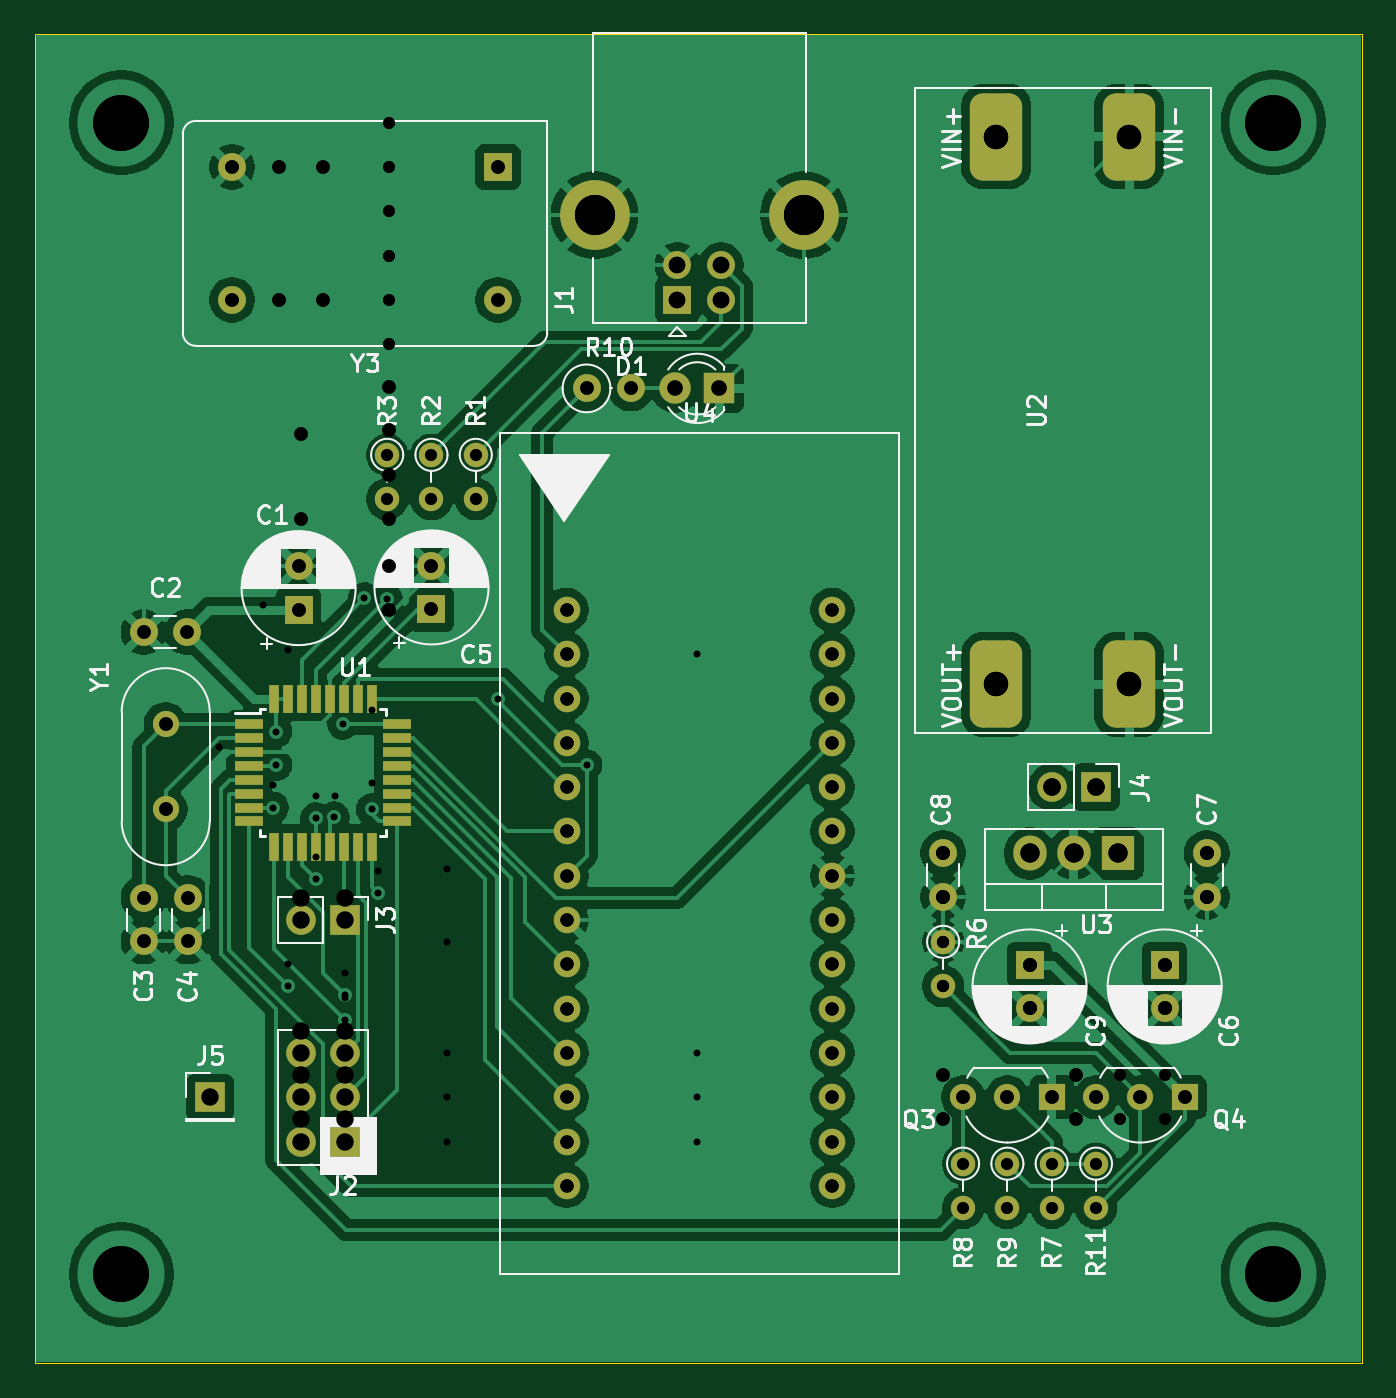
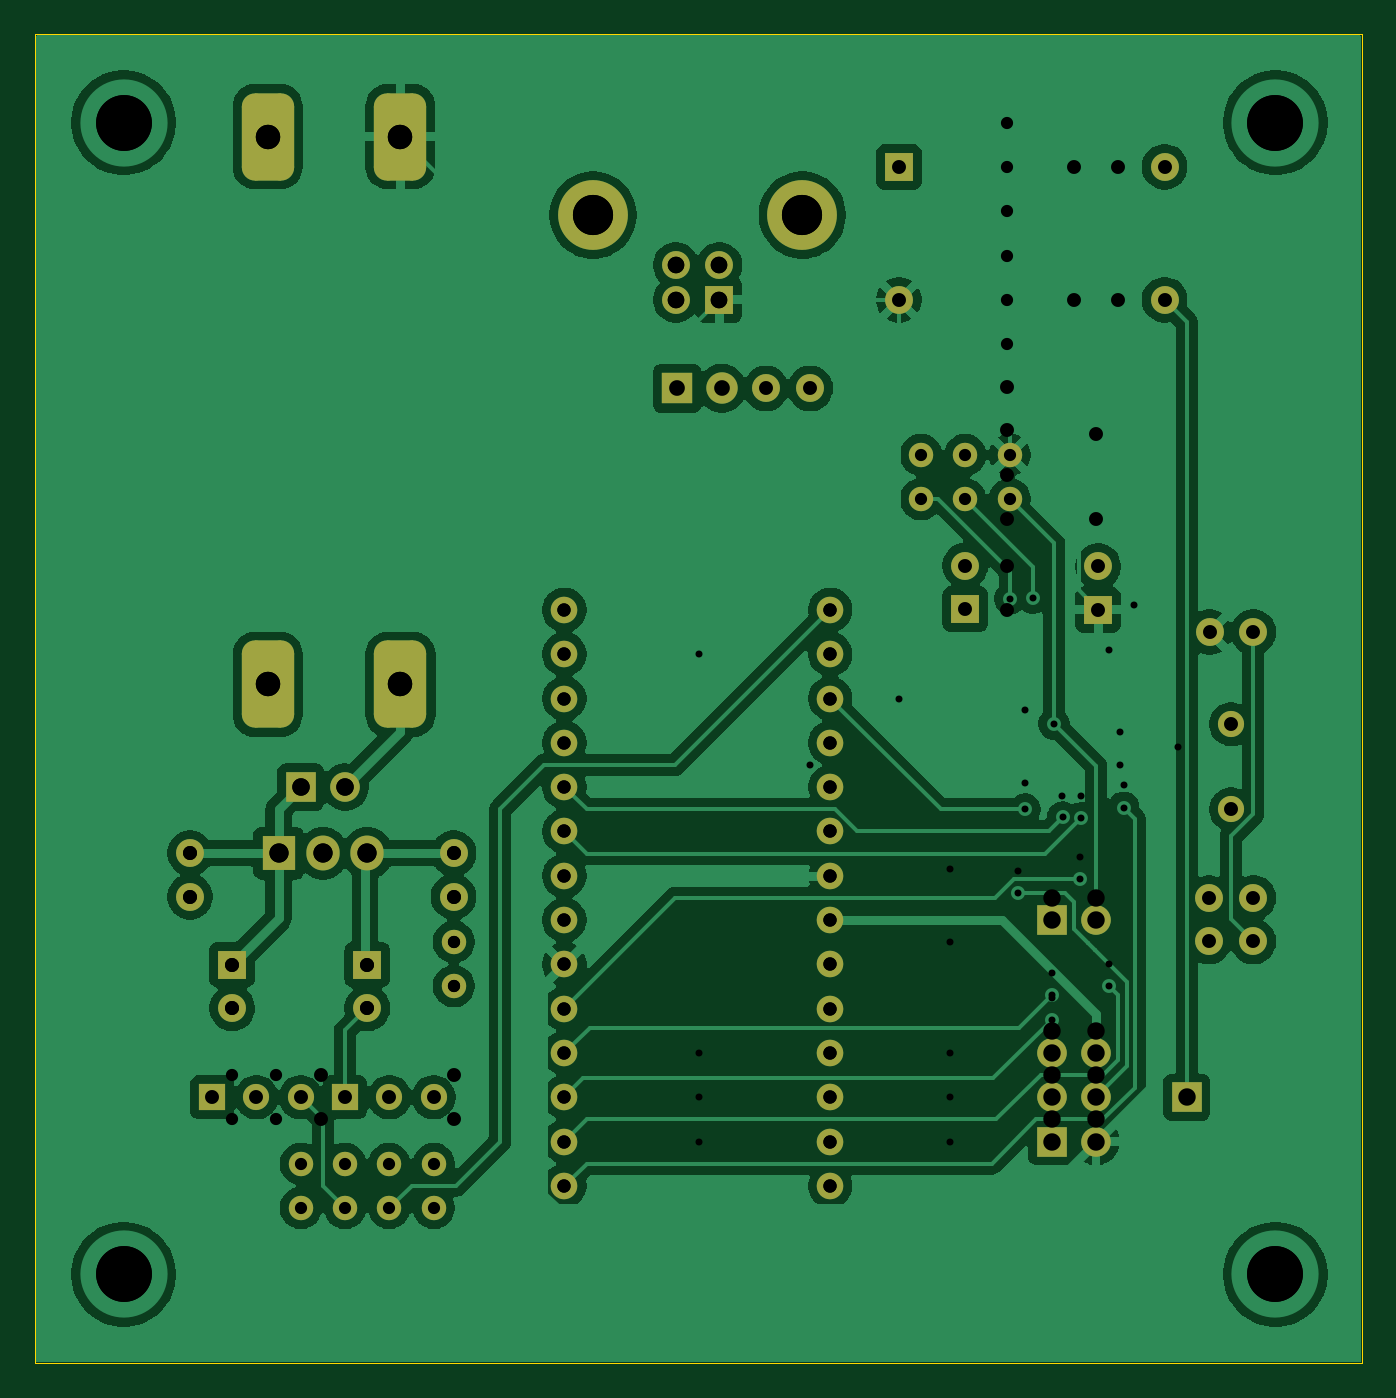
Circuit board: 12 layer files. Board 76.1 x 76.2 mm.
- bottom_copper: avrpara-B_Cu.gbl (134625 bytes)
- bottom_mask: avrpara-B_Mask.gbs (4168 bytes)
- paste: avrpara-B_Paste.gbp (488 bytes)
- bottom_silk: avrpara-B_Silkscreen.gbo (4178 bytes)
- outline: avrpara-Edge_Cuts.gm1 (646 bytes)
- top_copper: avrpara-F_Cu.gtl (151248 bytes)
- top_mask: avrpara-F_Mask.gts (5012 bytes)
- paste: avrpara-F_Paste.gtp (1332 bytes)
- top_silk: avrpara-F_Silkscreen.gto (77852 bytes)
- drill: avrpara-NPTH.drl (264 bytes)
- drill: avrpara-PTH.drl (2678 bytes)
- drill: avrpara.drl (2555 bytes)

=== bottom_copper: avrpara-B_Cu.gbl (134625 bytes, source omitted) ===
=== bottom_mask: avrpara-B_Mask.gbs ===
G04 #@! TF.GenerationSoftware,KiCad,Pcbnew,10.0.5*
G04 #@! TF.CreationDate,2026-11-03T23:01:34+09:00*
G04 #@! TF.ProjectId,avrpara,61767270-6172-4612-9e6b-696361645f70,rev?*
G04 #@! TF.SameCoordinates,Original*
G04 #@! TF.FileFunction,Soldermask,Bot*
G04 #@! TF.FilePolarity,Negative*
%FSLAX46Y46*%
G04 Gerber Fmt 4.6, Leading zero omitted, Abs format (unit mm)*
G04 Created by KiCad (PCBNEW 10.0.5) date 2026-11-03 23:01:34*
%MOMM*%
%LPD*%
G01*
G04 APERTURE LIST*
G04 Aperture macros list*
%AMRoundRect*
0 Rectangle with rounded corners*
0 $1 Rounding radius*
0 $2 $3 $4 $5 $6 $7 $8 $9 X,Y pos of 4 corners*
0 Add a 4 corners polygon primitive as box body*
4,1,4,$2,$3,$4,$5,$6,$7,$8,$9,$2,$3,0*
0 Add four circle primitives for the rounded corners*
1,1,$1+$1,$2,$3*
1,1,$1+$1,$4,$5*
1,1,$1+$1,$6,$7*
1,1,$1+$1,$8,$9*
0 Add four rect primitives between the rounded corners*
20,1,$1+$1,$2,$3,$4,$5,0*
20,1,$1+$1,$4,$5,$6,$7,0*
20,1,$1+$1,$6,$7,$8,$9,0*
20,1,$1+$1,$8,$9,$2,$3,0*%
G04 Aperture macros list end*
%ADD10C,1.400000*%
%ADD11O,1.400000X1.400000*%
%ADD12C,1.524000*%
%ADD13C,1.600000*%
%ADD14R,1.700000X1.700000*%
%ADD15O,1.700000X1.700000*%
%ADD16R,1.500000X1.500000*%
%ADD17C,1.500000*%
%ADD18R,1.905000X2.000000*%
%ADD19O,1.905000X2.000000*%
%ADD20R,1.600000X1.600000*%
%ADD21C,4.000000*%
%ADD22R,1.800000X1.800000*%
%ADD23C,1.800000*%
%ADD24RoundRect,0.750000X0.750000X-1.750000X0.750000X1.750000X-0.750000X1.750000X-0.750000X-1.750000X0*%
G04 APERTURE END LIST*
D10*
X75057000Y-85070000D03*
D11*
X75057000Y-87610000D03*
D12*
X53467000Y-66040000D03*
X53467000Y-68580000D03*
X53467000Y-71120000D03*
X53467000Y-73660000D03*
X53467000Y-76200000D03*
X53467000Y-78740000D03*
X53467000Y-81280000D03*
X53467000Y-83820000D03*
X53467000Y-86360000D03*
X53467000Y-88900000D03*
X53467000Y-91440000D03*
X53467000Y-93980000D03*
X53467000Y-96520000D03*
X53467000Y-99060000D03*
X68707000Y-99060000D03*
X68707000Y-96520000D03*
X68707000Y-93980000D03*
X68707000Y-91440000D03*
X68707000Y-88900000D03*
X68707000Y-86360000D03*
X68707000Y-83820000D03*
X68707000Y-81280000D03*
X68707000Y-78740000D03*
X68707000Y-76200000D03*
X68707000Y-73660000D03*
X68707000Y-71120000D03*
X68707000Y-68580000D03*
X68707000Y-66040000D03*
D13*
X75057000Y-79990000D03*
X75057000Y-82490000D03*
D14*
X40767000Y-96520000D03*
D15*
X38227000Y-96520000D03*
X40767000Y-93980000D03*
X38227000Y-93980000D03*
X40767000Y-91440000D03*
X38227000Y-91440000D03*
D16*
X81280000Y-93980000D03*
D17*
X78740000Y-93980000D03*
X76200000Y-93980000D03*
D10*
X45720000Y-57150000D03*
D11*
X45720000Y-59690000D03*
D13*
X54610000Y-53340000D03*
X57150000Y-53340000D03*
D10*
X76200000Y-97790000D03*
X76200000Y-100330000D03*
X81280000Y-97790000D03*
X81280000Y-100330000D03*
D13*
X31710000Y-67310000D03*
X29210000Y-67310000D03*
D10*
X48260000Y-57150000D03*
D11*
X48260000Y-59690000D03*
D18*
X85090000Y-79990000D03*
D19*
X82550000Y-79990000D03*
X80010000Y-79990000D03*
D14*
X83820000Y-76200000D03*
D15*
X81280000Y-76200000D03*
D20*
X87757000Y-86380000D03*
D13*
X87757000Y-88880000D03*
D20*
X59817000Y-48260000D03*
D13*
X62317000Y-48260000D03*
X62317000Y-46260000D03*
X59817000Y-46260000D03*
D21*
X55067000Y-43400000D03*
X67067000Y-43400000D03*
D14*
X40762000Y-83820000D03*
D15*
X38222000Y-83820000D03*
D20*
X38100000Y-66040000D03*
D13*
X38100000Y-63540000D03*
D20*
X45720000Y-66000000D03*
D13*
X45720000Y-63500000D03*
D14*
X33020000Y-93980000D03*
D13*
X31750000Y-82550000D03*
X31750000Y-85050000D03*
D17*
X30480000Y-72590000D03*
X30480000Y-77470000D03*
D13*
X90170000Y-79990000D03*
X90170000Y-82490000D03*
D20*
X80010000Y-86380000D03*
D13*
X80010000Y-88880000D03*
D22*
X62230000Y-53340000D03*
D23*
X59690000Y-53340000D03*
D20*
X49530000Y-40640000D03*
D13*
X34290000Y-40640000D03*
X34290000Y-48260000D03*
X49530000Y-48260000D03*
D24*
X78105000Y-38910000D03*
X85725000Y-38910000D03*
X78105000Y-70310000D03*
X85725000Y-70310000D03*
D10*
X43180000Y-57150000D03*
D11*
X43180000Y-59690000D03*
D13*
X29210000Y-82550000D03*
X29210000Y-85050000D03*
D16*
X88900000Y-93980000D03*
D17*
X86360000Y-93980000D03*
X83820000Y-93980000D03*
D10*
X78740000Y-97790000D03*
X78740000Y-100330000D03*
X83820000Y-97790000D03*
X83820000Y-100330000D03*
M02*

=== paste: avrpara-B_Paste.gbp ===
G04 #@! TF.GenerationSoftware,KiCad,Pcbnew,10.0.5*
G04 #@! TF.CreationDate,2026-11-03T23:01:34+09:00*
G04 #@! TF.ProjectId,avrpara,61767270-6172-4612-9e6b-696361645f70,rev?*
G04 #@! TF.SameCoordinates,Original*
G04 #@! TF.FileFunction,Paste,Bot*
G04 #@! TF.FilePolarity,Positive*
%FSLAX46Y46*%
G04 Gerber Fmt 4.6, Leading zero omitted, Abs format (unit mm)*
G04 Created by KiCad (PCBNEW 10.0.5) date 2026-11-03 23:01:34*
%MOMM*%
%LPD*%
G01*
G04 APERTURE LIST*
G04 APERTURE END LIST*
M02*

=== bottom_silk: avrpara-B_Silkscreen.gbo (4178 bytes, source omitted) ===
=== outline: avrpara-Edge_Cuts.gm1 ===
G04 #@! TF.GenerationSoftware,KiCad,Pcbnew,10.0.5*
G04 #@! TF.CreationDate,2026-11-03T23:01:34+09:00*
G04 #@! TF.ProjectId,avrpara,61767270-6172-4612-9e6b-696361645f70,rev?*
G04 #@! TF.SameCoordinates,Original*
G04 #@! TF.FileFunction,Profile,NP*
%FSLAX46Y46*%
G04 Gerber Fmt 4.6, Leading zero omitted, Abs format (unit mm)*
G04 Created by KiCad (PCBNEW 10.0.5) date 2026-11-03 23:01:34*
%MOMM*%
%LPD*%
G01*
G04 APERTURE LIST*
G04 #@! TA.AperFunction,Profile*
%ADD10C,0.050000*%
G04 #@! TD*
G04 APERTURE END LIST*
D10*
X22987000Y-33020000D02*
X99060000Y-33020000D01*
X99060000Y-109220000D01*
X22987000Y-109220000D01*
X22987000Y-33020000D01*
M02*

=== top_copper: avrpara-F_Cu.gtl (151248 bytes, source omitted) ===
=== top_mask: avrpara-F_Mask.gts (5012 bytes, source omitted) ===
=== paste: avrpara-F_Paste.gtp ===
G04 #@! TF.GenerationSoftware,KiCad,Pcbnew,10.0.5*
G04 #@! TF.CreationDate,2026-11-03T23:01:34+09:00*
G04 #@! TF.ProjectId,avrpara,61767270-6172-4612-9e6b-696361645f70,rev?*
G04 #@! TF.SameCoordinates,Original*
G04 #@! TF.FileFunction,Paste,Top*
G04 #@! TF.FilePolarity,Positive*
%FSLAX46Y46*%
G04 Gerber Fmt 4.6, Leading zero omitted, Abs format (unit mm)*
G04 Created by KiCad (PCBNEW 10.0.5) date 2026-11-03 23:01:34*
%MOMM*%
%LPD*%
G01*
G04 APERTURE LIST*
%ADD10R,1.600000X0.550000*%
%ADD11R,0.550000X1.600000*%
G04 APERTURE END LIST*
D10*
X35242000Y-72570000D03*
X35242000Y-73370000D03*
X35242000Y-74170000D03*
X35242000Y-74970000D03*
X35242000Y-75770000D03*
X35242000Y-76570000D03*
X35242000Y-77370000D03*
X35242000Y-78170000D03*
D11*
X36692000Y-79620000D03*
X37492000Y-79620000D03*
X38292000Y-79620000D03*
X39092000Y-79620000D03*
X39892000Y-79620000D03*
X40692000Y-79620000D03*
X41492000Y-79620000D03*
X42292000Y-79620000D03*
D10*
X43742000Y-78170000D03*
X43742000Y-77370000D03*
X43742000Y-76570000D03*
X43742000Y-75770000D03*
X43742000Y-74970000D03*
X43742000Y-74170000D03*
X43742000Y-73370000D03*
X43742000Y-72570000D03*
D11*
X42292000Y-71120000D03*
X41492000Y-71120000D03*
X40692000Y-71120000D03*
X39892000Y-71120000D03*
X39092000Y-71120000D03*
X38292000Y-71120000D03*
X37492000Y-71120000D03*
X36692000Y-71120000D03*
M02*

=== top_silk: avrpara-F_Silkscreen.gto (77852 bytes, source omitted) ===
=== drill: avrpara-NPTH.drl ===
M48
; DRILL file KiCad 10.0.5 date 2026-11-03T23:01:37
; FORMAT={-:-/ absolute / metric / decimal}
; #@! TF.CreationDate,2026-11-03T23:01:37+09:00
; #@! TF.GenerationSoftware,Kicad,Pcbnew,10.0.5
; #@! TF.FileFunction,NonPlated,1,2,NPTH
FMAT,2
METRIC
%
G90
G05
M30

=== drill: avrpara-PTH.drl ===
M48
; DRILL file KiCad 10.0.5 date 2026-11-03T23:01:37
; FORMAT={-:-/ absolute / metric / decimal}
; #@! TF.CreationDate,2026-11-03T23:01:37+09:00
; #@! TF.GenerationSoftware,Kicad,Pcbnew,10.0.5
; #@! TF.FileFunction,Plated,1,2,PTH
FMAT,2
METRIC
; #@! TA.AperFunction,Plated,PTH,ViaDrill
T1C0.400
; #@! TA.AperFunction,Plated,PTH,ComponentDrill
T2C0.700
; #@! TA.AperFunction,Plated,PTH,ComponentDrill
T3C0.762
; #@! TA.AperFunction,Plated,PTH,ComponentDrill
T4C0.800
; #@! TA.AperFunction,Plated,PTH,ComponentDrill
T5C0.900
; #@! TA.AperFunction,Plated,PTH,ComponentDrill
T6C0.950
; #@! TA.AperFunction,Plated,PTH,ComponentDrill
T7C1.000
; #@! TA.AperFunction,Plated,PTH,ComponentDrill
T8C1.100
; #@! TA.AperFunction,Plated,PTH,ComponentDrill
T9C1.400
; #@! TA.AperFunction,Plated,PTH,ComponentDrill
T10C2.300
; #@! TA.AperFunction,Plated,PTH,ViaDrill
T11C3.200
%
G90
G05
T1
X36.645Y-77.37
X36.83Y-73.025
X36.83Y-74.93
X37.465Y-87.63
X39.09Y-77.978
X39.116Y-81.465
X40.137Y-77.929
X40.64Y-72.57
X40.767Y-88.138
X40.767Y-89.535
X41.858Y-65.353
X42.291Y-77.47
X42.672Y-82.296
X43.17Y-65.395
X49.53Y-71.12
X54.61Y-74.93
T2
X43.18Y-57.15
X43.18Y-59.69
X45.72Y-57.15
X45.72Y-59.69
X48.26Y-57.15
X48.26Y-59.69
X75.057Y-85.07
X75.057Y-87.61
X76.2Y-97.79
X76.2Y-100.33
X78.74Y-97.79
X78.74Y-100.33
X81.28Y-97.79
X81.28Y-100.33
X83.82Y-97.79
X83.82Y-100.33
T3
X53.467Y-66.04
X53.467Y-68.58
X53.467Y-71.12
X53.467Y-73.66
X53.467Y-76.2
X53.467Y-78.74
X53.467Y-81.28
X53.467Y-83.82
X53.467Y-86.36
X53.467Y-88.9
X53.467Y-91.44
X53.467Y-93.98
X53.467Y-96.52
X53.467Y-99.06
X68.707Y-66.04
X68.707Y-68.58
X68.707Y-71.12
X68.707Y-73.66
X68.707Y-76.2
X68.707Y-78.74
X68.707Y-81.28
X68.707Y-83.82
X68.707Y-86.36
X68.707Y-88.9
X68.707Y-91.44
X68.707Y-93.98
X68.707Y-96.52
X68.707Y-99.06
T4
X29.21Y-67.31
X29.21Y-82.55
X29.21Y-85.05
X30.48Y-72.59
X30.48Y-77.47
X31.71Y-67.31
X31.75Y-82.55
X31.75Y-85.05
X34.29Y-40.64
X34.29Y-48.26
X38.1Y-63.54
X38.1Y-66.04
X45.72Y-63.5
X45.72Y-66.0
X49.53Y-40.64
X49.53Y-48.26
X54.61Y-53.34
X57.15Y-53.34
X75.057Y-79.99
X75.057Y-82.49
X76.2Y-93.98
X78.74Y-93.98
X80.01Y-86.38
X80.01Y-88.88
X81.28Y-93.98
X83.82Y-93.98
X86.36Y-93.98
X87.757Y-86.38
X87.757Y-88.88
X88.9Y-93.98
X90.17Y-79.99
X90.17Y-82.49
T5
X59.69Y-53.34
X62.23Y-53.34
T6
X59.817Y-46.26
X59.817Y-48.26
X62.317Y-46.26
X62.317Y-48.26
T7
X33.02Y-93.98
X38.222Y-83.82
X38.227Y-91.44
X38.227Y-93.98
X38.227Y-96.52
X40.762Y-83.82
X40.767Y-91.44
X40.767Y-93.98
X40.767Y-96.52
X81.28Y-76.2
X83.82Y-76.2
T8
X80.01Y-79.99
X82.55Y-79.99
X85.09Y-79.99
T9
X78.105Y-38.91
X78.105Y-70.31
X85.725Y-38.91
X85.725Y-70.31
T10
X55.067Y-43.4
X67.067Y-43.4
T11
X27.94Y-38.1
X27.94Y-104.14
X93.98Y-38.1
X93.98Y-104.14
M30

=== drill: avrpara.drl ===
M48
; DRILL file {KiCad (6.0.5)} date 2022年06月11日 16時26分03秒
; FORMAT={-:-/ absolute / metric / decimal}
; #@! TF.CreationDate,2022-06-11T16:26:03+09:00
; #@! TF.GenerationSoftware,Kicad,Pcbnew,(6.0.5)
; #@! TF.FileFunction,MixedPlating,1,2
FMAT,2
METRIC
; #@! TA.AperFunction,Plated,PTH,ViaDrill
T1C0.400
; #@! TA.AperFunction,Plated,PTH,ComponentDrill
T2C0.700
; #@! TA.AperFunction,Plated,PTH,ComponentDrill
T3C0.762
; #@! TA.AperFunction,Plated,PTH,ComponentDrill
T4C0.800
; #@! TA.AperFunction,Plated,PTH,ComponentDrill
T5C0.950
; #@! TA.AperFunction,Plated,PTH,ComponentDrill
T6C1.000
; #@! TA.AperFunction,Plated,PTH,ComponentDrill
T7C1.100
; #@! TA.AperFunction,Plated,PTH,ComponentDrill
T8C1.400
; #@! TA.AperFunction,Plated,PTH,ComponentDrill
T9C2.300
; #@! TA.AperFunction,Plated,PTH,ViaDrill
T10C3.200
%
G90
G05
T1
X33.528Y-73.914
X36.068Y-65.786
X36.645Y-76.1
X37.465Y-68.326
X37.465Y-86.36
X39.09Y-76.708
X39.116Y-80.195
X40.162Y-76.718
X40.767Y-86.868
X40.767Y-88.265
X42.291Y-71.755
X42.291Y-75.946
X42.672Y-81.026
X46.609Y-80.899
X46.609Y-85.09
X46.609Y-91.44
X46.609Y-93.98
X46.609Y-96.52
X60.96Y-68.58
X60.96Y-91.44
X60.96Y-93.98
X60.96Y-96.52
T2
X43.302Y-38.1
X43.302Y-40.64
X43.302Y-43.18
X43.302Y-45.72
X43.302Y-48.26
X43.302Y-50.8
X75.057Y-85.07
X75.057Y-87.61
X85.217Y-92.71
X85.217Y-95.25
X87.757Y-92.71
X87.757Y-95.25
T3
X53.467Y-66.04
X53.467Y-68.58
X53.467Y-71.12
X53.467Y-73.66
X53.467Y-76.2
X53.467Y-78.74
X53.467Y-81.28
X53.467Y-83.82
X53.467Y-86.36
X53.467Y-88.9
X53.467Y-91.44
X53.467Y-93.98
X53.467Y-96.52
X53.467Y-99.06
X68.707Y-66.04
X68.707Y-68.58
X68.707Y-71.12
X68.707Y-73.66
X68.707Y-76.2
X68.707Y-78.74
X68.707Y-81.28
X68.707Y-83.82
X68.707Y-86.36
X68.707Y-88.9
X68.707Y-91.44
X68.707Y-93.98
X68.707Y-96.52
X68.707Y-99.06
T4
X36.992Y-40.64
X36.992Y-48.26
X38.227Y-55.97
X38.227Y-60.85
X39.492Y-40.64
X39.492Y-48.26
X43.302Y-63.52
X43.302Y-66.02
X43.307Y-53.233
X43.307Y-55.733
X43.307Y-58.313
X43.307Y-60.813
X75.057Y-79.99
X75.057Y-82.49
X75.057Y-92.71
X75.057Y-95.25
X80.01Y-86.38
X80.01Y-88.88
X82.677Y-92.71
X82.677Y-95.25
X87.757Y-86.38
X87.757Y-88.88
X90.17Y-79.99
X90.17Y-82.49
T5
X59.817Y-46.26
X59.817Y-48.26
X62.317Y-46.26
X62.317Y-48.26
T6
X38.222Y-82.55
X38.227Y-90.17
X38.227Y-92.71
X38.227Y-95.25
X40.762Y-82.55
X40.767Y-90.17
X40.767Y-92.71
X40.767Y-95.25
X81.28Y-76.2
X83.82Y-76.2
T7
X80.01Y-79.99
X82.55Y-79.99
X85.09Y-79.99
T8
X78.105Y-38.91
X78.105Y-70.31
X85.725Y-38.91
X85.725Y-70.31
T9
X55.067Y-43.4
X67.067Y-43.4
T10
X27.94Y-38.1
X27.94Y-104.14
X93.98Y-38.1
X93.98Y-104.14
T0
M30
